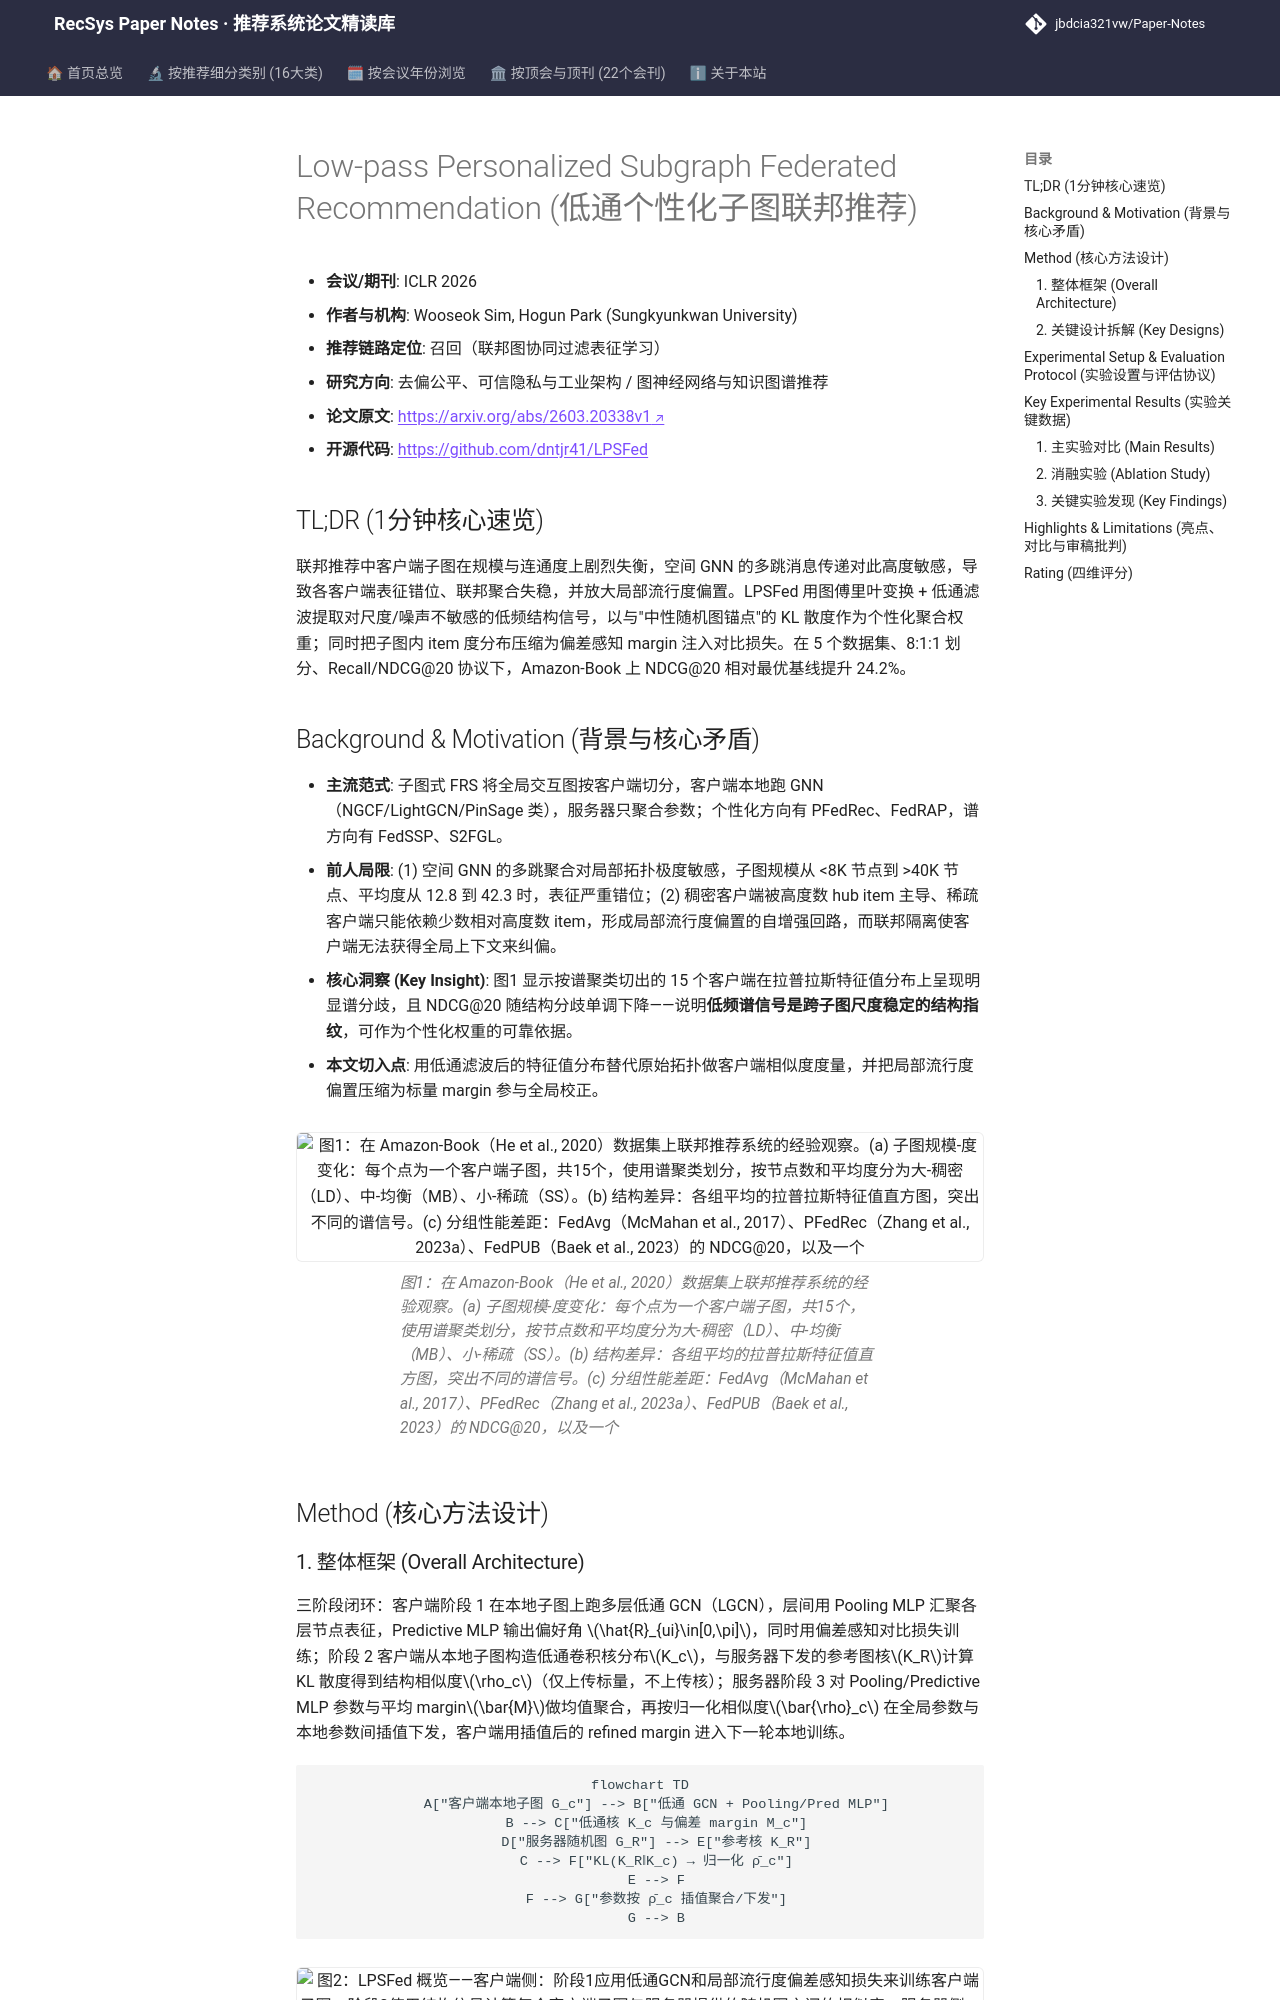

repository: jbdcia321vw/Paper-Notes · page: venues/ICLR_NeurIPS_ICML/2026/debias_fairness_industrial/low_pass_personalized_subgraph_federated_recommendation/index.html · generator: mkdocs

---
title: "[Paper Note] Low-pass Personalized Subgraph Federated Recommendation"
description: "[ICLR 2026][去偏公平与工业架构] 用低通谱滤波提取跨子图稳定的结构信号做个性化联邦聚合，并以局部流行度偏差感知 margin 抑制长尾偏置，五数据集 NDCG@20 最高提升 24.2%。"
tags:
  - ICLR 2026
  - 去偏公平与工业架构
  - 召回
  - 联邦推荐
  - 低通谱滤波
  - 流行度去偏
date: 2026-11-13
venue: ICLR_NeurIPS_ICML
year: 2026
paper_url: "https://arxiv.org/abs/2603.20338"
code_url: "https://github.com/dntjr41/LPSFed"
categories:
  - debias_fairness_industrial
  - graph_rec
---

# Low-pass Personalized Subgraph Federated Recommendation (低通个性化子图联邦推荐)

- **会议/期刊**: ICLR 2026
- **作者与机构**: Wooseok Sim, Hogun Park (Sungkyunkwan University)
- **推荐链路定位**: 召回（联邦图协同过滤表征学习）
- **研究方向**: 去偏公平、可信隐私与工业架构 / 图神经网络与知识图谱推荐
- **论文原文**: [https://arxiv.org/abs/2603.20338v1](https://arxiv.org/abs/2603.20338v1)
- **开源代码**: [https://github.com/dntjr41/LPSFed](https://github.com/dntjr41/LPSFed)

## TL;DR (1分钟核心速览)

联邦推荐中客户端子图在规模与连通度上剧烈失衡，空间 GNN 的多跳消息传递对此高度敏感，导致各客户端表征错位、联邦聚合失稳，并放大局部流行度偏置。LPSFed 用图傅里叶变换 + 低通滤波提取对尺度/噪声不敏感的低频结构信号，以与"中性随机图锚点"的 KL 散度作为个性化聚合权重；同时把子图内 item 度分布压缩为偏差感知 margin 注入对比损失。在 5 个数据集、8:1:1 划分、Recall/NDCG@20 协议下，Amazon-Book 上 NDCG@20 相对最优基线提升 24.2%。

## Background & Motivation (背景与核心矛盾)

- **主流范式**: 子图式 FRS 将全局交互图按客户端切分，客户端本地跑 GNN（NGCF/LightGCN/PinSage 类），服务器只聚合参数；个性化方向有 PFedRec、FedRAP，谱方向有 FedSSP、S2FGL。
- **前人局限**: (1) 空间 GNN 的多跳聚合对局部拓扑极度敏感，子图规模从 <8K 节点到 >40K 节点、平均度从 12.8 到 42.3 时，表征严重错位；(2) 稠密客户端被高度数 hub item 主导、稀疏客户端只能依赖少数相对高度数 item，形成局部流行度偏置的自增强回路，而联邦隔离使客户端无法获得全局上下文来纠偏。
- **核心洞察 (Key Insight)**: 图1 显示按谱聚类切出的 15 个客户端在拉普拉斯特征值分布上呈现明显谱分歧，且 NDCG@20 随结构分歧单调下降——说明**低频谱信号是跨子图尺度稳定的结构指纹**，可作为个性化权重的可靠依据。
- **本文切入点**: 用低通滤波后的特征值分布替代原始拓扑做客户端相似度度量，并把局部流行度偏置压缩为标量 margin 参与全局校正。

<figure class="paper-figure" markdown="span">
  ![图1：在 Amazon-Book（He et al., 2020）数据集上联邦推荐系统的经验观察。(a) 子图规模-度变化：每个点为一个客户端子图，共15个，使用谱聚类划分，按节点数和平均度分为大-稠密（LD）、中-均衡（MB）、小-稀疏（SS）。(b) 结构差异：各组平均的拉普拉斯特征值直方图，突出不同的谱信号。(c) 分组性能差距：FedAvg（McMahan et al., 2017）、PFedRec（Zhang et al., 2023a）、FedPUB（Baek et al., 2023）的 NDCG@20，以及一个](../../../../assets/papers/2603.20338v1/figure_1.png)<figcaption>图1：在 Amazon-Book（He et al., 2020）数据集上联邦推荐系统的经验观察。(a) 子图规模-度变化：每个点为一个客户端子图，共15个，使用谱聚类划分，按节点数和平均度分为大-稠密（LD）、中-均衡（MB）、小-稀疏（SS）。(b) 结构差异：各组平均的拉普拉斯特征值直方图，突出不同的谱信号。(c) 分组性能差距：FedAvg（McMahan et al., 2017）、PFedRec（Zhang et al., 2023a）、FedPUB（Baek et al., 2023）的 NDCG@20，以及一个</figcaption>
</figure>

## Method (核心方法设计)
